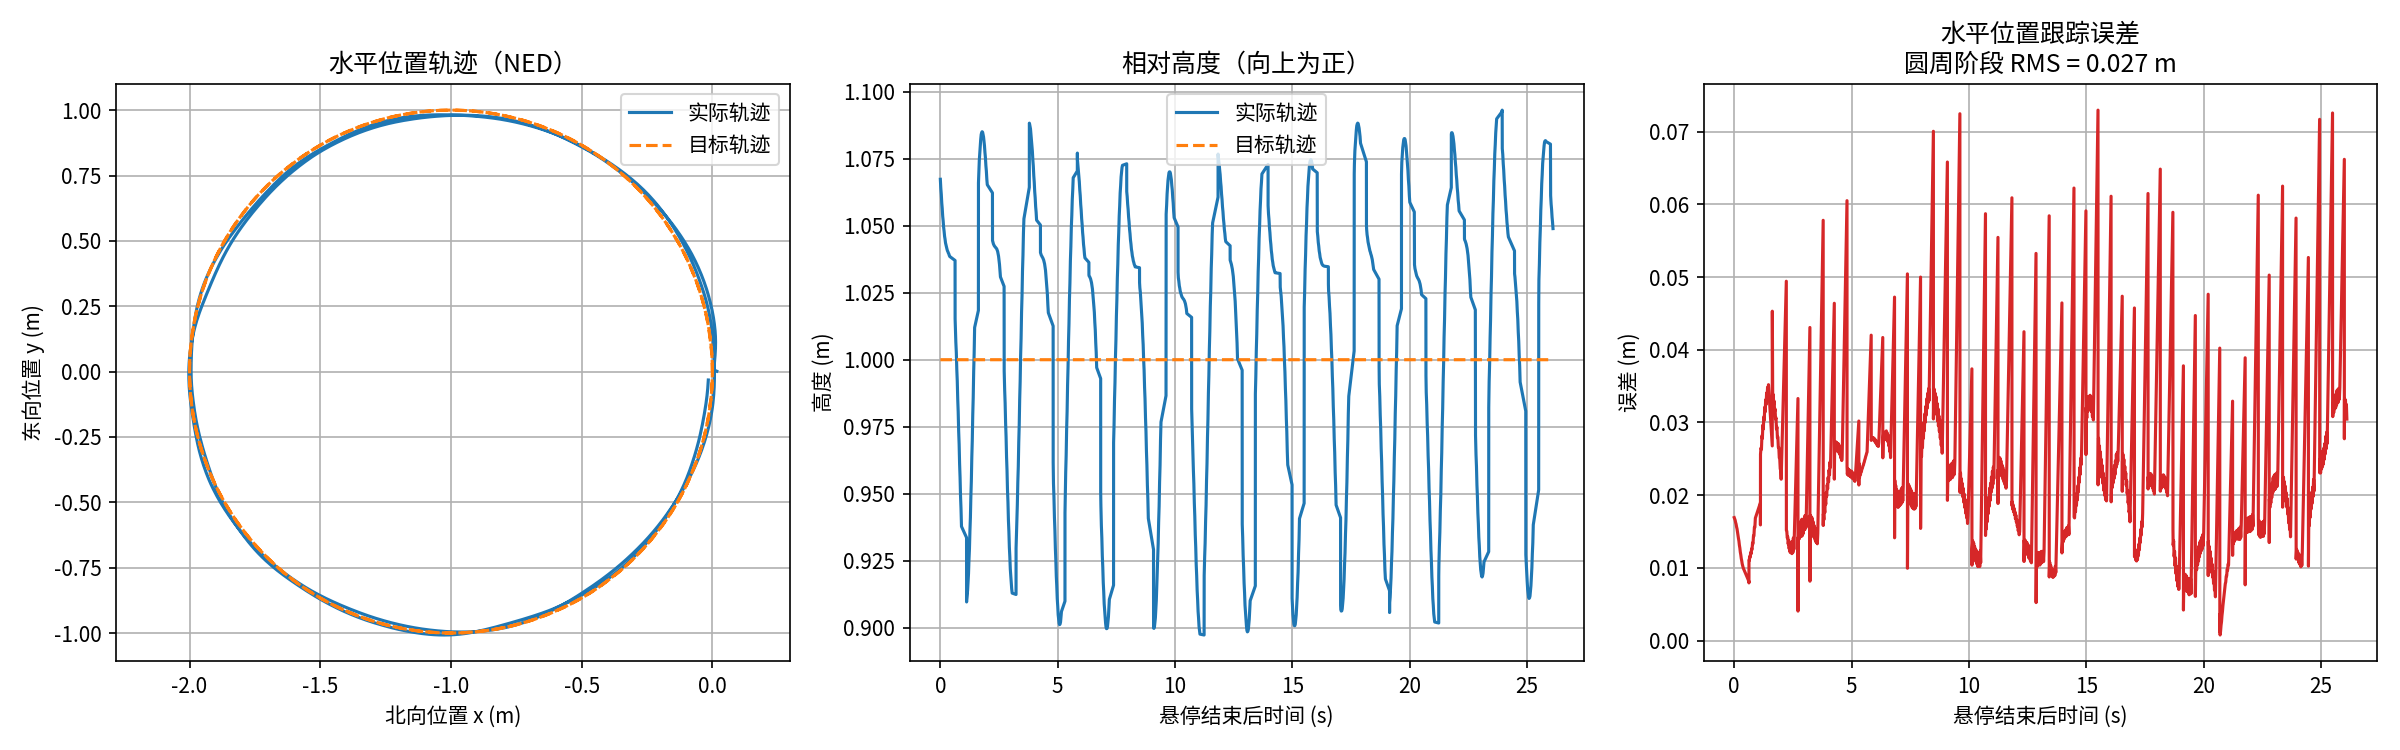

Values plotted in this chart, from the file beside it:
time_s, actual_x_m, actual_y_m, actual_z_m, target_x_m, target_y_m, target_z_m, horizontal_error_m, circle_phase
0.02507, -0.02805, 0.3338, -0.09216, 0.0, 0.0, -0.0, nan, 0.0
0.04159, -0.02818, 0.3336, -0.09215, 0.0, 0.0, 0.0, nan, 0.0
0.1645, -0.02839, 0.3333, -0.09214, 0.0, 0.0, 0.0, nan, 0.0
0.1648, -0.02854, 0.3332, -0.09213, 0.0, 0.0, 0.0, nan, 0.0
0.165, -0.02878, 0.3328, -0.09212, 0.0, 0.0, 0.0, nan, 0.0
0.1651, -0.02895, 0.3326, -0.09212, 0.0, 0.0, 0.0, nan, 0.0
0.1653, -0.0292, 0.3322, -0.09214, 0.0, 0.0, 0.0, nan, 0.0
0.1655, -0.02936, 0.3319, -0.09218, 0.0, 0.0, 0.0, nan, 0.0
0.1812, -0.0296, 0.3314, -0.09225, 0.0, 0.0, 0.0, nan, 0.0
0.2012, -0.02974, 0.3311, -0.09228, 0.0, 0.0, 0.0, nan, 0.0
0.2212, -0.02995, 0.3307, -0.09236, 0.0, 0.0, 0.0, nan, 0.0
0.2409, -0.03009, 0.3304, -0.09242, 0.0, 0.0, 0.0, nan, 0.0
0.2608, -0.03029, 0.33, -0.09252, 0.0, 0.0, 0.0, nan, 0.0
0.2815, -0.03041, 0.3298, -0.09256, 0.0, 0.0, 0.0, nan, 0.0
0.301, -0.03059, 0.3294, -0.09258, 0.0, 0.0, 0.0, nan, 0.0
0.321, -0.03071, 0.3291, -0.09259, 0.0, 0.0, 0.0, nan, 0.0
0.3413, -0.03089, 0.3288, -0.0926, 0.0, 0.0, 0.0, nan, 0.0
0.3613, -0.03101, 0.3285, -0.09261, 0.0, 0.0, 0.0, nan, 0.0
0.381, -0.03118, 0.3282, -0.09263, 0.0, 0.0, 0.0, nan, 0.0
0.4014, -0.03128, 0.328, -0.09264, 0.0, 0.0, 0.0, nan, 0.0
0.421, -0.03139, 0.3276, -0.09265, 0.0, 0.0, 0.0, nan, 0.0
0.4415, -0.03145, 0.3274, -0.09266, 0.0, 0.0, 0.0, nan, 0.0
0.461, -0.03145, 0.327, -0.09265, 0.0, 0.0, 0.0, nan, 0.0
0.4811, -0.03145, 0.3268, -0.09263, 0.0, 0.0, 0.0, nan, 0.0
0.5009, -0.03143, 0.3264, -0.09255, 0.0, 0.0, 0.0, nan, 0.0
0.5211, -0.03146, 0.3262, -0.09248, 0.0, 0.0, 0.0, nan, 0.0
0.5407, -0.03151, 0.3258, -0.09237, 0.0, 0.0, 0.0, nan, 0.0
0.5608, -0.03155, 0.3256, -0.09229, 0.0, 0.0, 0.0, nan, 0.0
0.5811, -0.03162, 0.3252, -0.09212, 0.0, 0.0, 0.0, nan, 0.0
0.6011, -0.0317, 0.3249, -0.09199, 0.0, 0.0, 0.0, nan, 0.0
0.6919, -0.03176, 0.3246, -0.09186, 0.0, 0.0, 0.0, nan, 0.0
0.6922, -0.03182, 0.3244, -0.09176, 0.0, 0.0, 0.0, nan, 0.0
0.6924, -0.03191, 0.324, -0.09158, 0.0, 0.0, 0.0, nan, 0.0
0.6926, -0.03198, 0.3237, -0.09144, 0.0, 0.0, 0.0, nan, 0.0
0.7009, -0.03207, 0.3233, -0.0912, 0.0, 0.0, 0.0, nan, 0.0
0.7207, -0.03213, 0.323, -0.09103, 0.0, 0.0, 0.0, nan, 0.0
0.7412, -0.03223, 0.3225, -0.09079, 0.0, 0.0, 0.0, nan, 0.0
0.7611, -0.03232, 0.3222, -0.09062, 0.0, 0.0, 0.0, nan, 0.0
0.7812, -0.03248, 0.3218, -0.09032, 0.0, 0.0, 0.0, nan, 0.0
0.8009, -0.0326, 0.3215, -0.09009, 0.0, 0.0, 0.0, nan, 0.0
0.8208, -0.03283, 0.321, -0.0897, 0.0, 0.0, 0.0, nan, 0.0
0.841, -0.033, 0.3207, -0.08942, 0.0, 0.0, 0.0, nan, 0.0
0.861, -0.03325, 0.3203, -0.08901, 0.0, 0.0, 0.0, nan, 0.0
0.8808, -0.03342, 0.32, -0.08875, 0.0, 0.0, 0.0, nan, 0.0
0.901, -0.03367, 0.3196, -0.0884, 0.0, 0.0, 0.0, nan, 0.0
0.9209, -0.03385, 0.3193, -0.08815, 0.0, 0.0, 0.0, nan, 0.0
0.9408, -0.03412, 0.3188, -0.08785, 0.0, 0.0, 0.0, nan, 0.0
0.9609, -0.03431, 0.3185, -0.08768, 0.0, 0.0, 0.0, nan, 0.0
0.9809, -0.03461, 0.3181, -0.08745, 0.0, 0.0, 0.0, nan, 0.0
1.002, -0.03482, 0.3178, -0.08732, 0.0, 0.0, 0.0, nan, 0.0
1.021, -0.0352, 0.3173, -0.08712, 0.0, 0.0, -9.907885308124645e-13, nan, 0.0
1.041, -0.03547, 0.317, -0.08702, 0.0, 0.0, -2.0508767485361354e-08, nan, 0.0
1.061, -0.0359, 0.3165, -0.08694, 0.0, 0.0, -4.6778114164056806e-07, nan, 0.0
1.081, -0.03619, 0.3159, -0.08697, 0.0, 0.0, -3.207697760181151e-06, nan, 0.0
1.101, -0.03663, 0.315, -0.08713, 0.0, 0.0, -1.2479773534015787e-05, nan, 0.0
1.121, -0.03693, 0.3142, -0.08732, 0.0, 0.0, -3.616184852340251e-05, nan, 0.0
1.141, -0.03739, 0.3129, -0.0877, 0.0, 0.0, -8.513463232796306e-05, nan, 0.0
1.243, -0.03771, 0.3119, -0.08803, 0.0, 0.0, -0.0001855, nan, 0.0
1.244, -0.0382, 0.3102, -0.08865, 0.0, 0.0, -0.0002425, nan, 0.0
1.244, -0.03853, 0.309, -0.08913, 0.0, 0.0, -0.0003257, nan, 0.0
... 1,529 more rows
